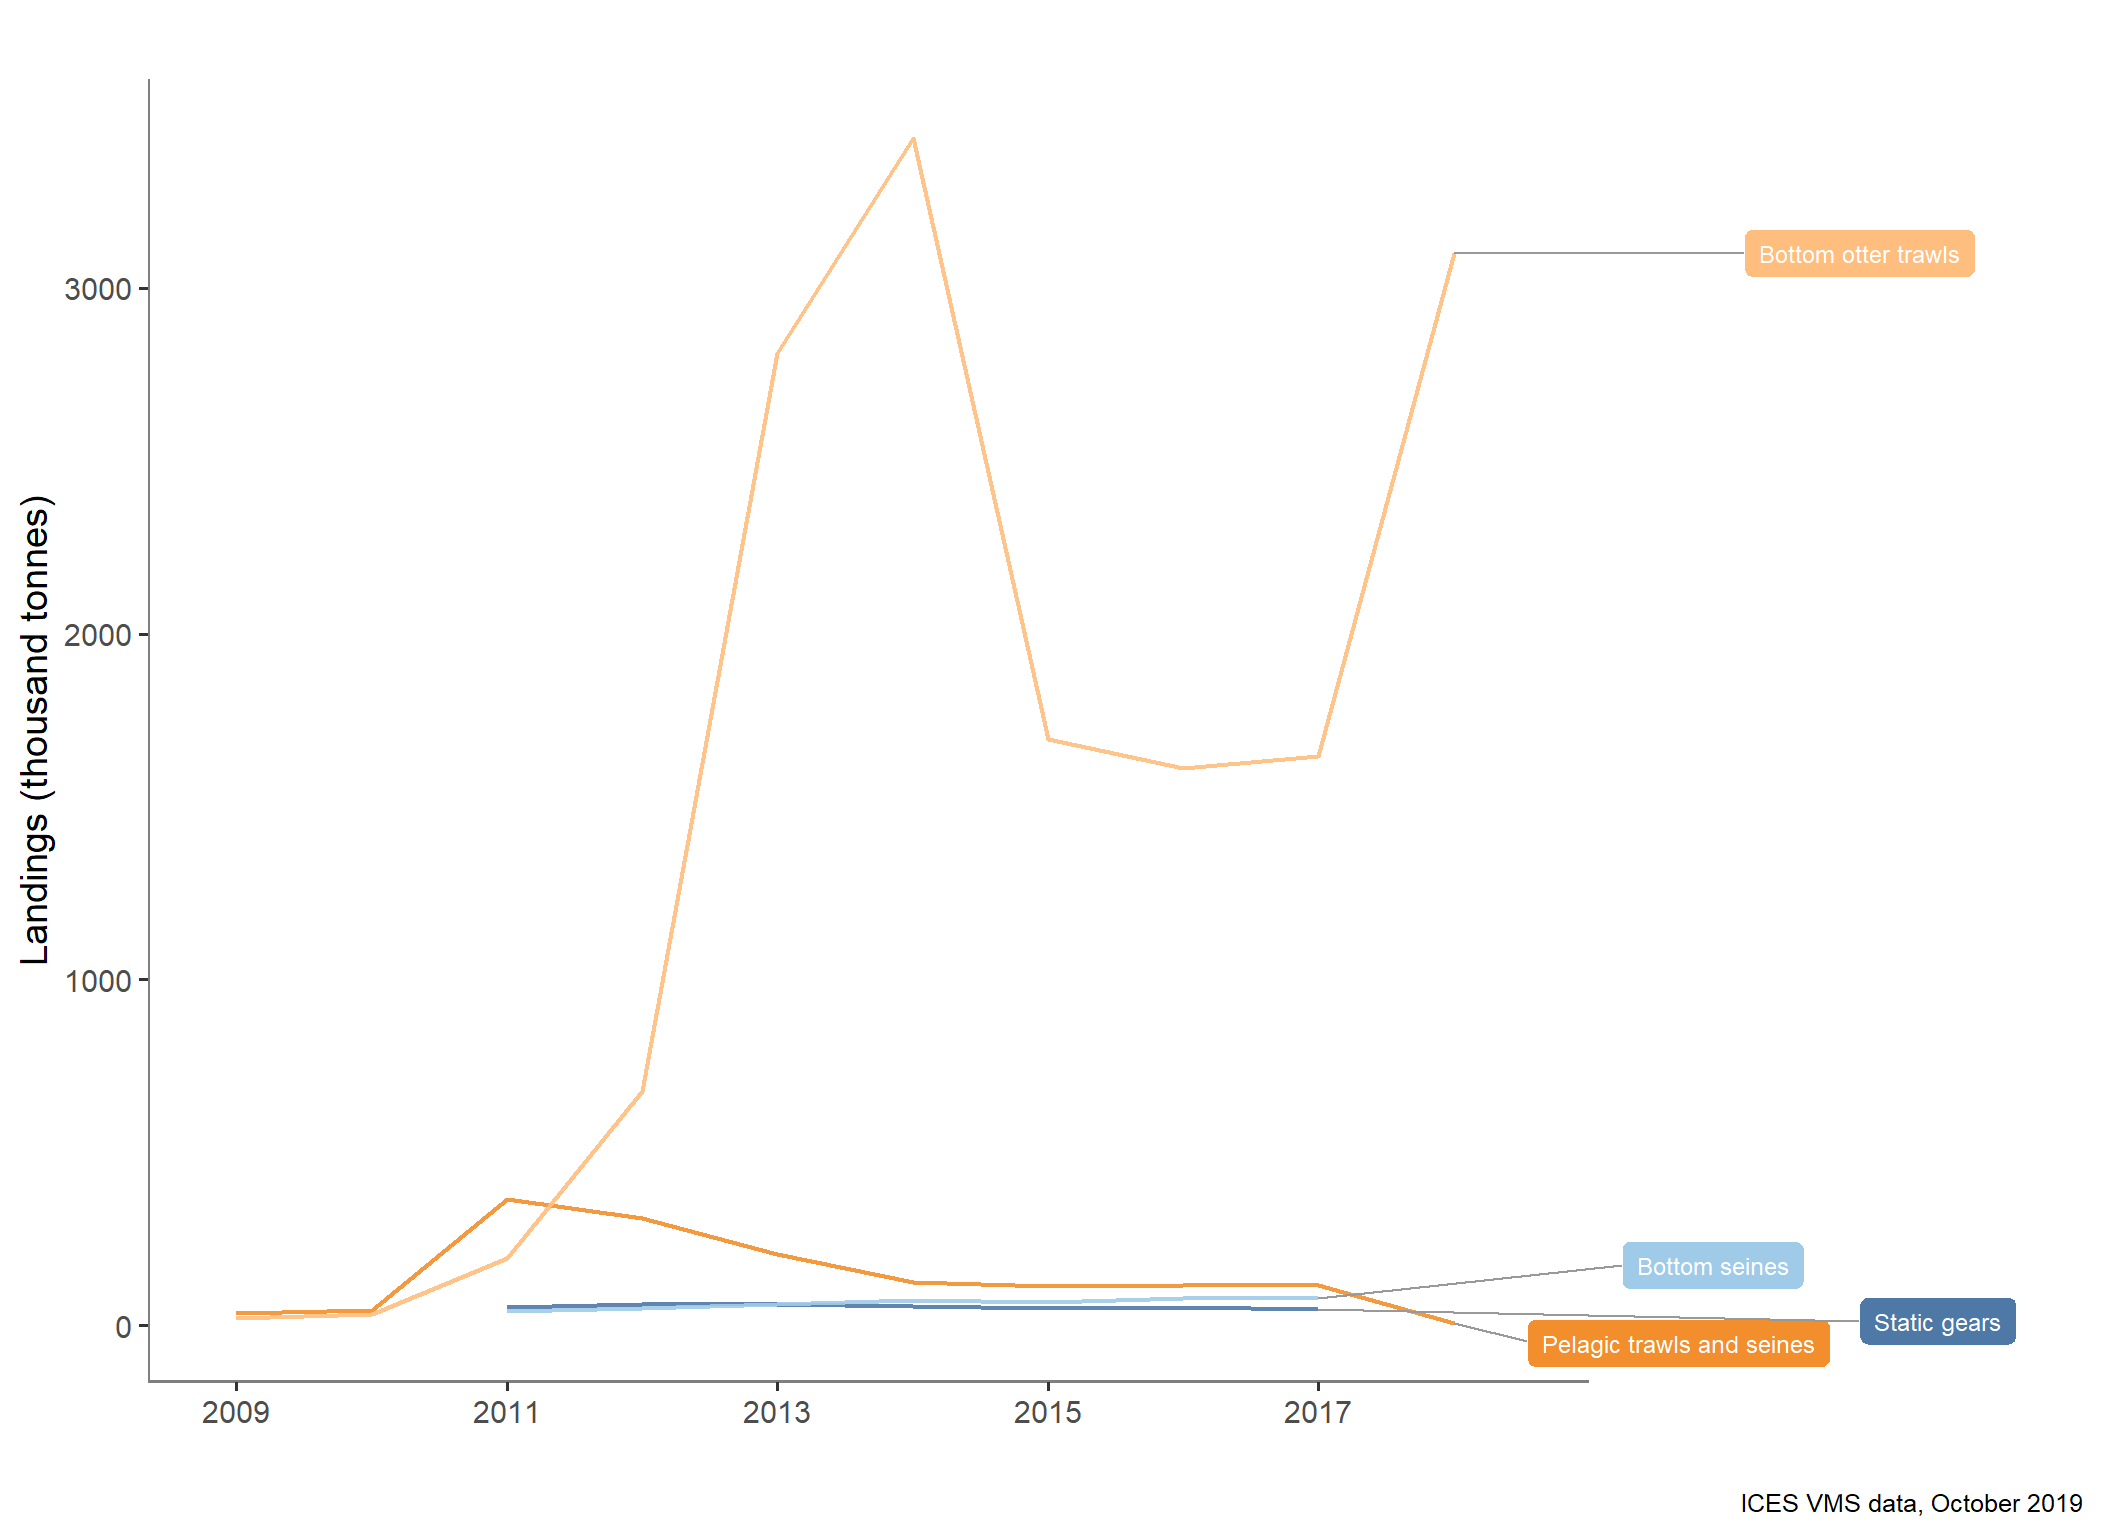

The table this chart was drawn from, first rows:
type_var, year, typeTotal
Bottom otter trawls, 2009, 22.23
Bottom otter trawls, 2010, 31.79
Bottom otter trawls, 2011, 194.1
Bottom otter trawls, 2012, 676.1
Bottom otter trawls, 2013, 2812
Bottom otter trawls, 2014, 3432
Bottom otter trawls, 2015, 1696
Bottom otter trawls, 2016, 1612
Bottom otter trawls, 2017, 1647
Bottom otter trawls, 2018, 3101
Bottom seines, 2011, 41.74
Bottom seines, 2012, 49.43
Bottom seines, 2013, 62.85
Bottom seines, 2014, 74.27
Bottom seines, 2015, 66.06
Bottom seines, 2016, 77.81
Bottom seines, 2017, 77.79
Pelagic trawls and seines, 2009, 36.24
Pelagic trawls and seines, 2010, 44.98
Pelagic trawls and seines, 2011, 365.9
Pelagic trawls and seines, 2012, 308.9
Pelagic trawls and seines, 2013, 205.1
Pelagic trawls and seines, 2014, 126.3
Pelagic trawls and seines, 2015, 114.3
Pelagic trawls and seines, 2016, 117.5
Pelagic trawls and seines, 2017, 115.1
Pelagic trawls and seines, 2018, 7.241
Static gears, 2011, 52.2
Static gears, 2012, 60.64
Static gears, 2013, 61.13
Static gears, 2014, 54.43
Static gears, 2015, 51.11
Static gears, 2016, 52.57
Static gears, 2017, 46.04
